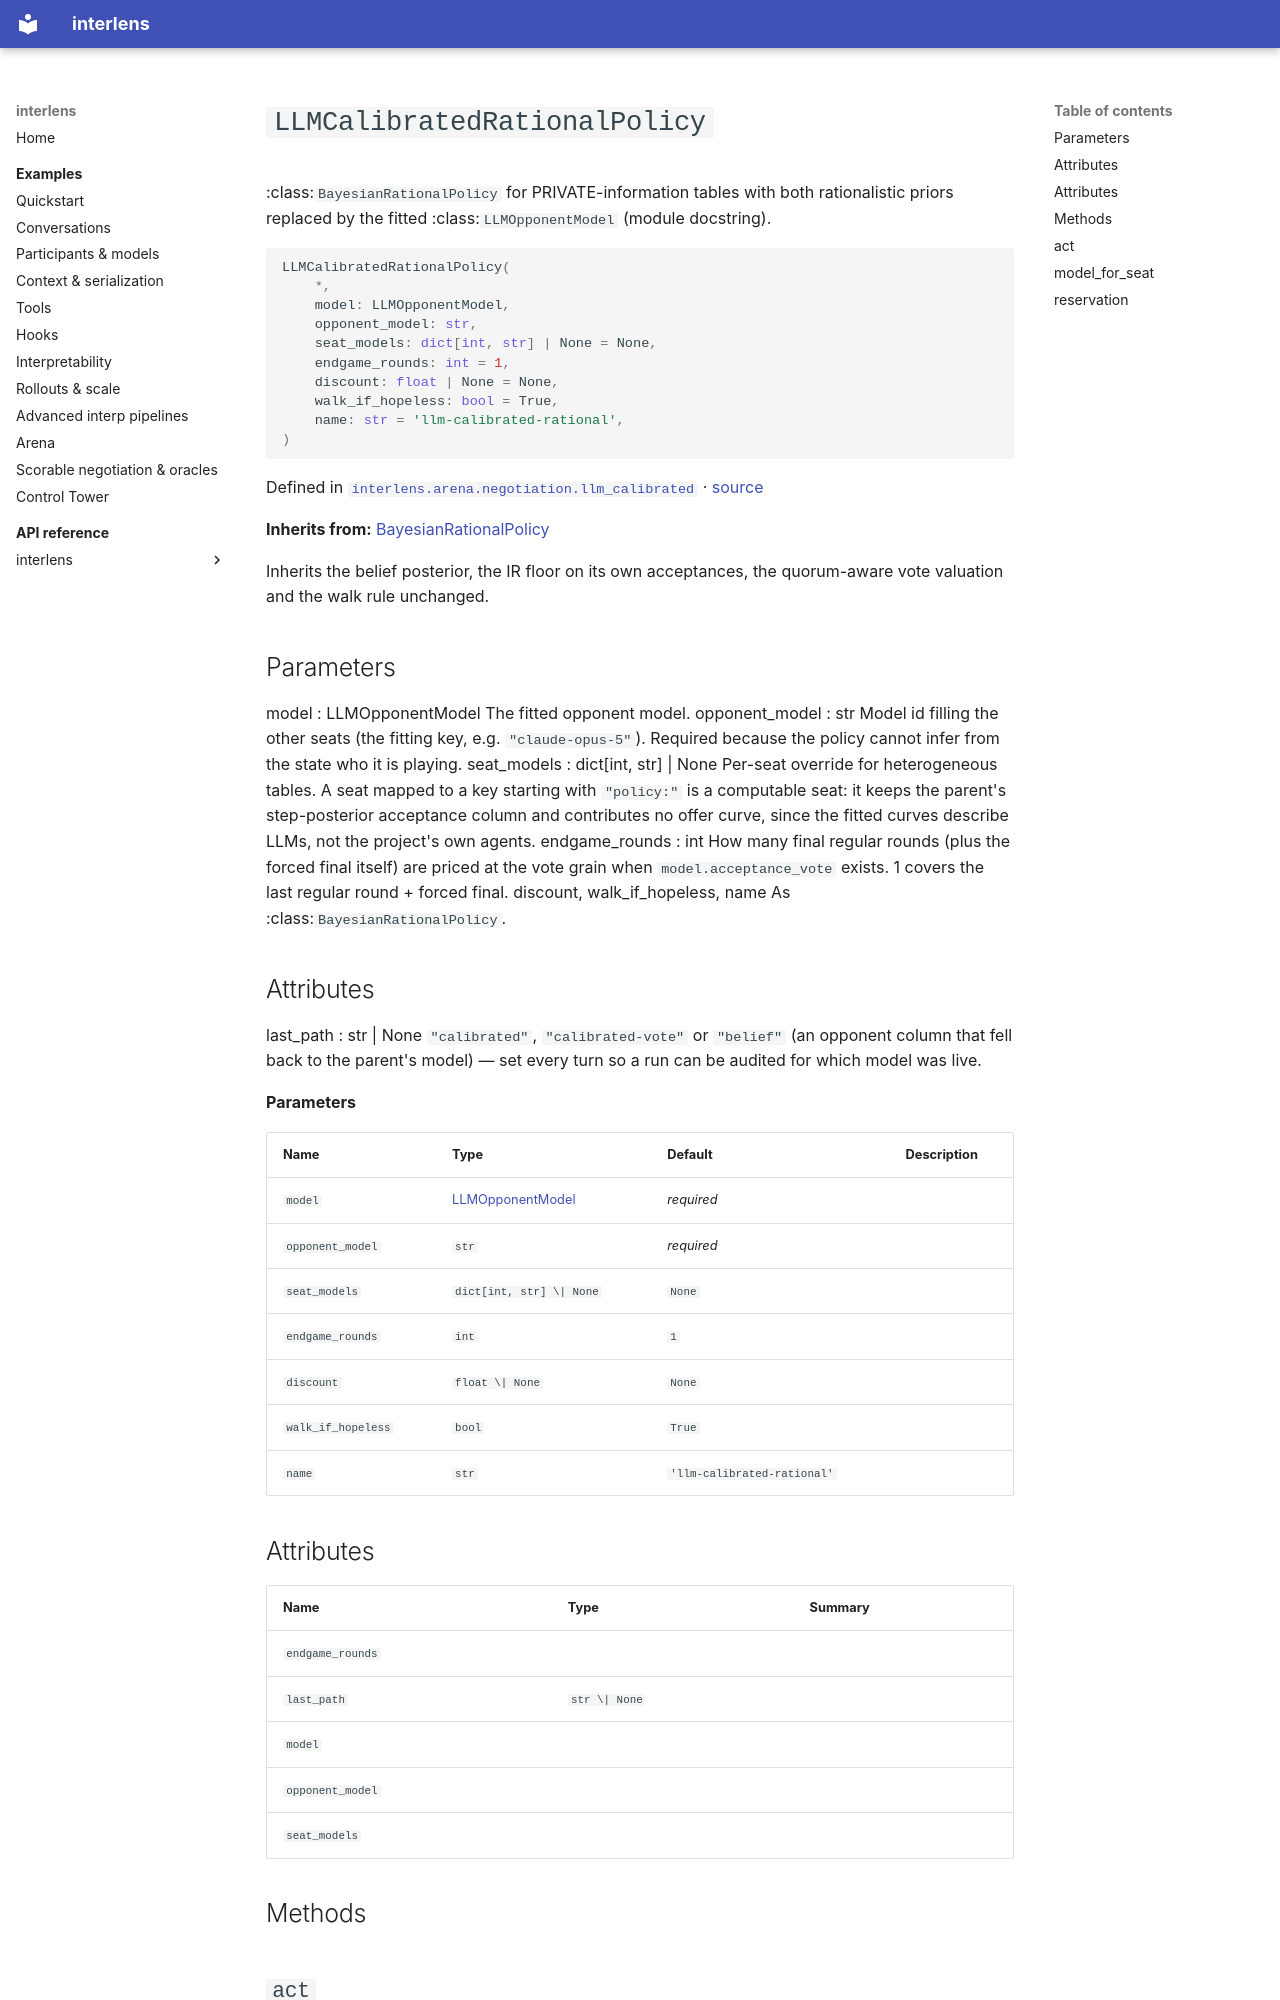

repository: Sid-MB/interlens · page: reference/interlens/arena/negotiation/llm_calibrated/LLMCalibratedRationalPolicy/index.html · generator: mkdocs

# `LLMCalibratedRationalPolicy`

:class:`BayesianRationalPolicy` for PRIVATE-information tables with both rationalistic priors replaced by the fitted :class:`LLMOpponentModel` (module docstring).

```python
LLMCalibratedRationalPolicy(
	*,
	model: LLMOpponentModel,
	opponent_model: str,
	seat_models: dict[int, str] | None = None,
	endgame_rounds: int = 1,
	discount: float | None = None,
	walk_if_hopeless: bool = True,
	name: str = 'llm-calibrated-rational',
)
```

Defined in [`interlens.arena.negotiation.llm_calibrated`](index.md) · [source](https://github.com/Sid-MB/interlens/blob/main/src/interlens/arena/negotiation/llm_calibrated.py#L237-L446)

**Inherits from:** [BayesianRationalPolicy](../strategies/BayesianRationalPolicy.md)

Inherits the belief posterior, the IR floor on
its own acceptances, the quorum-aware vote valuation and the walk rule unchanged.

Parameters
----------
model : LLMOpponentModel
    The fitted opponent model.
opponent_model : str
    Model id filling the other seats (the fitting key, e.g. `"claude-opus-5"`). Required because the
    policy cannot infer from the state who it is playing.
seat_models : dict[int, str] | None
    Per-seat override for heterogeneous tables. A seat mapped to a key starting with `"policy:"` is a
    computable seat: it keeps the parent's step-posterior acceptance column and contributes no offer
    curve, since the fitted curves describe LLMs, not the project's own agents.
endgame_rounds : int
    How many final regular rounds (plus the forced final itself) are priced at the vote grain when
    `model.acceptance_vote` exists. 1 covers the last regular round + forced final.
discount, walk_if_hopeless, name
    As :class:`BayesianRationalPolicy`.

Attributes
----------
last_path : str | None
    `"calibrated"`, `"calibrated-vote"` or `"belief"` (an opponent column that fell back to the
    parent's model) — set every turn so a run can be audited for which model was live.

**Parameters**

| Name | Type | Default | Description |
|---|---|---|---|
| `model` | [LLMOpponentModel](LLMOpponentModel.md) | *required* |  |
| `opponent_model` | `str` | *required* |  |
| `seat_models` | `dict[int, str] \| None` | `None` |  |
| `endgame_rounds` | `int` | `1` |  |
| `discount` | `float \| None` | `None` |  |
| `walk_if_hopeless` | `bool` | `True` |  |
| `name` | `str` | `'llm-calibrated-rational'` |  |
